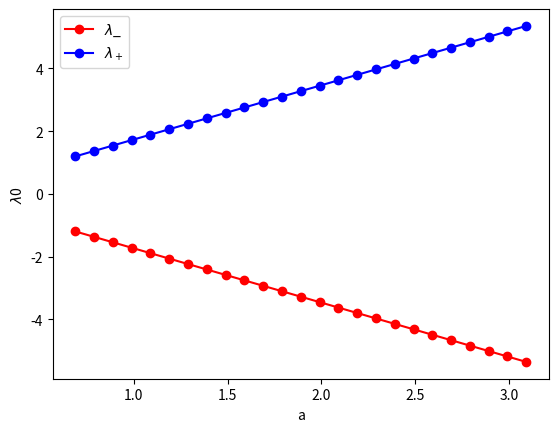
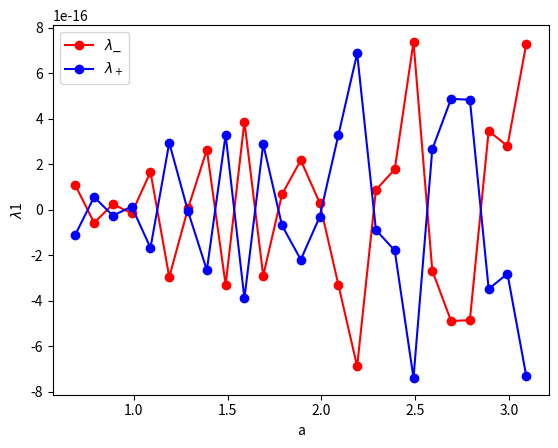
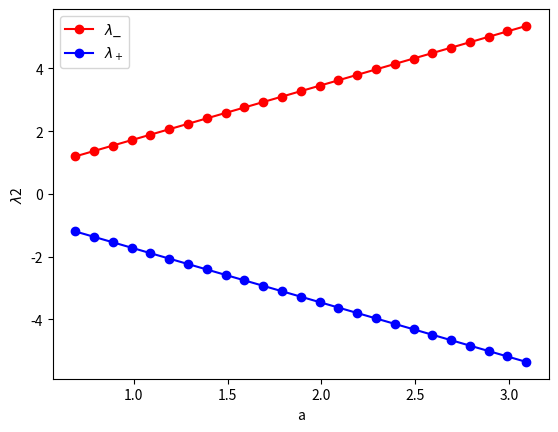

These figures' Python source, in order:
#! /Users/robertpoenaru/.pyenv/shims/python

import numpy as np
from numpy import linalg as LA

import matplotlib.pyplot as plt


def makeMatrix(param):
    M = np.array(([0, 2, 0], [1, 0, 1], [0, 1, 0]))
    return M * param


# study the evolution in magnitude of the i-th eigenvalue of the matrix M(a)
# for a given interval of a [a_left,a_right]
def LambdaEvolution(lambda_id, a_left, a_right):
    STEP = 0.1
    params = np.arange(a_left, a_right + STEP, STEP)
    values = []
    for p in params:
        m_p = makeMatrix(p)
        eig_vals = np.sort(LA.eig(m_p)[0])
        val_0 = eig_vals[lambda_id]
        if(np.isnan(val_0)):
            pass
        else:
            values.append(val_0)

    n_values=[]

    for val in values:
        if(val==abs(val)):
            n_values.append(val)            
        else:
            n_values.append(-val)
    n_values=[-1*val for val in values]

    if(len(values) == len(params)):
        return [params, values, n_values]
    return [[6969], [6969], [6969]]


def PlotLambdaEvolution(ID, plotname):
    params, vminus, vplus = LambdaEvolution(ID, 0.69, 3.0)

    plt.plot(params, vminus, 'o-r', label=r'$\lambda$_')
    plt.plot(params, vplus, 'o-b', label=r'$\lambda_+$')
    plt.legend(loc='best')
    plt.xlabel(f'a')

    plt.ylabel(r'$\lambda$' + f'{ID}')
    plt.savefig(f'{plotname}.png', dpi=300, bbox_inches='tight')
    plt.close()


PlotLambdaEvolution(0, 'lambda_0')
PlotLambdaEvolution(1, 'lambda_1')
PlotLambdaEvolution(2, 'lambda_2')


# M = makeMatrix(2)

# VALUES, VECTORS = LA.eig(M)

# vecs = [[np.round(comp, 2) for comp in vec] for vec in VECTORS]
# vals = [np.round(value, 2) for value in VALUES]
# print(vals)
# print(vecs)
